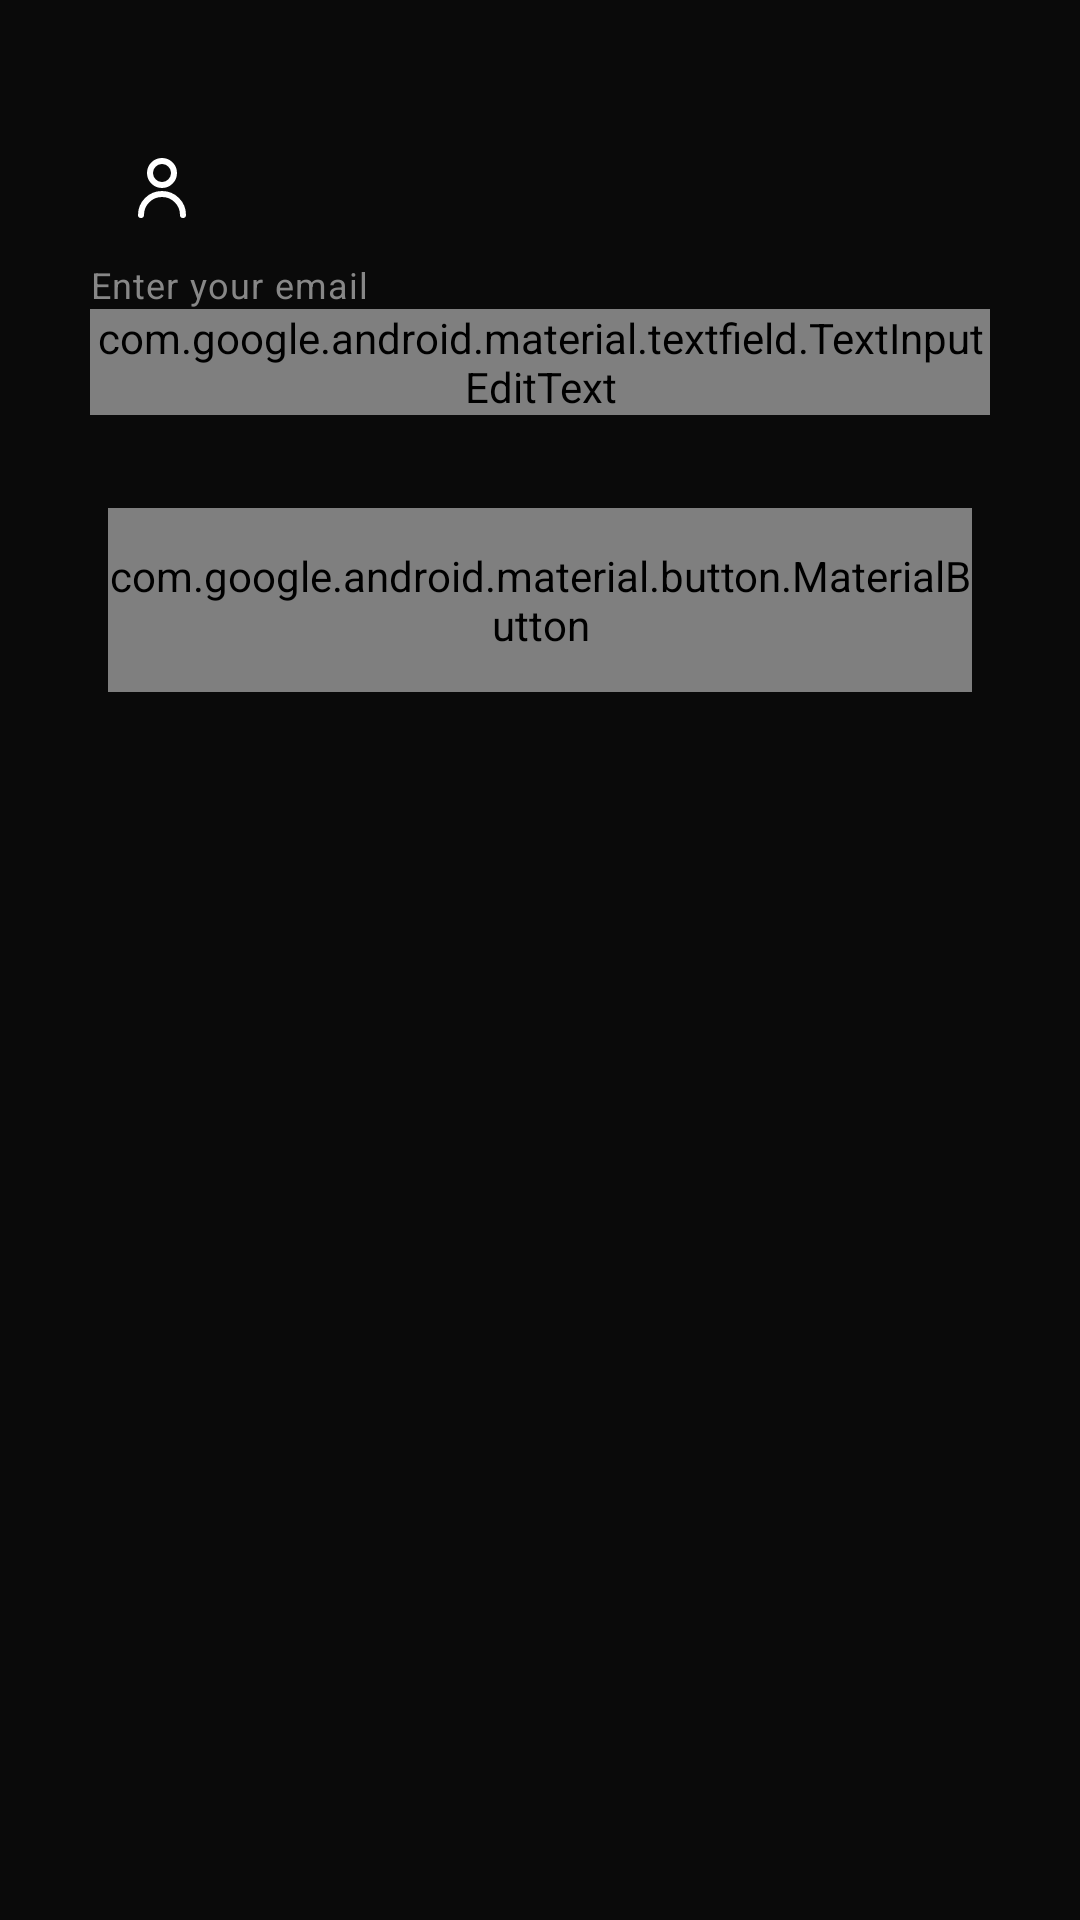

Here is an Android app screen rendered from its layout file. Give the layout XML and the strings, colors and styles it references.
<!-- AndroidManifest.xml: application theme Theme.Nexus -->
<!-- res/layout/activity_lost_password.xml -->
<?xml version="1.0" encoding="utf-8"?>
<androidx.constraintlayout.widget.ConstraintLayout xmlns:android="http://schemas.android.com/apk/res/android"
    xmlns:app="http://schemas.android.com/apk/res-auto"
    xmlns:tools="http://schemas.android.com/tools"
    android:id="@+id/main"
    android:layout_width="match_parent"
    android:layout_height="match_parent"
    android:background="@color/background_default"
    android:padding="20dp"
    tools:context=".authentication.LostPasswordActivity">

    <com.google.android.material.button.MaterialButton
        android:id="@+id/backButton"
        android:layout_width="48dp"
        android:layout_height="48dp"
        android:layout_gravity="center"
        android:backgroundTint="@color/blue_500"
        android:elevation="4dp"
        android:insetLeft="0dp"
        android:insetTop="0dp"
        android:insetRight="0dp"
        android:insetBottom="0dp"
        android:padding="0dp"
        android:text=""
        app:cornerRadius="32dp"
        app:icon="@drawable/chevron_left"
        app:iconGravity="textStart"
        app:iconPadding="0dp"
        app:iconSize="20dp"
        app:iconTint="@color/white"
        app:layout_constraintBottom_toTopOf="@+id/linearLayout3"
        app:layout_constraintEnd_toEndOf="parent"
        app:layout_constraintHorizontal_bias="0.0"
        app:layout_constraintStart_toStartOf="parent"
        app:layout_constraintTop_toTopOf="parent"
        app:layout_constraintVertical_bias="0.588" />

    <LinearLayout
        android:id="@+id/linearLayout3"
        android:layout_width="match_parent"
        android:layout_height="wrap_content"
        android:layout_marginTop="100dp"
        android:layout_marginBottom="20dp"
        android:orientation="vertical"
        app:layout_constraintBottom_toTopOf="@+id/linearLayout"
        app:layout_constraintEnd_toEndOf="parent"
        app:layout_constraintHorizontal_bias="0.5"
        app:layout_constraintStart_toStartOf="parent"
        app:layout_constraintTop_toTopOf="parent">

        <TextView
            android:id="@+id/textView"
            android:layout_width="match_parent"
            android:layout_height="wrap_content"
            android:fontFamily="@font/inter_medium"
            android:text="@string/don_t_worry"
            android:textColor="@color/white"
            android:textSize="40sp"
            android:textStyle="bold"
            app:layout_constraintBottom_toTopOf="@+id/textView4"
            app:layout_constraintEnd_toEndOf="parent"
            app:layout_constraintHorizontal_bias="0.0"
            app:layout_constraintStart_toStartOf="parent"
            app:layout_constraintTop_toTopOf="parent"
            app:layout_constraintVertical_bias="0.894" />

        <TextView
            android:id="@+id/textView4"
            android:layout_width="match_parent"
            android:layout_height="wrap_content"
            android:fontFamily="@font/inter_regular"
            android:text="@string/we_will_restore_your_account"
            android:textColor="@color/gray_400"
            android:textSize="14sp"
            app:layout_constraintBottom_toTopOf="@+id/linearLayout"
            app:layout_constraintEnd_toEndOf="parent"
            app:layout_constraintHorizontal_bias="1.0"
            app:layout_constraintStart_toStartOf="parent" />
    </LinearLayout>

    <LinearLayout
        android:id="@+id/linearLayout"
        android:layout_width="match_parent"
        android:layout_height="wrap_content"
        android:layout_marginTop="20dp"
        android:orientation="vertical"
        android:padding="10dp"
        app:layout_constraintBottom_toTopOf="@+id/submitButton"
        app:layout_constraintEnd_toEndOf="parent"
        app:layout_constraintStart_toStartOf="parent"
        app:layout_constraintTop_toBottomOf="@+id/linearLayout3"
        tools:ignore="MissingConstraints">

        <com.google.android.material.textfield.TextInputLayout
            android:id="@+id/emailInput"
            style="@style/Widget.Material3.TextInputLayout.FilledBox"
            android:layout_width="match_parent"
            android:layout_height="wrap_content"
            android:hint="@string/email"
            android:textColorHint="@color/gray_100"
            app:boxBackgroundColor="#1A1A1A"
            app:boxCornerRadiusBottomEnd="15dp"
            app:boxCornerRadiusBottomStart="15dp"
            app:boxCornerRadiusTopEnd="15dp"
            app:boxCornerRadiusTopStart="15dp"
            app:boxStrokeWidth="0dp"
            app:helperText="Enter your email"
            app:helperTextTextColor="@color/gray_400"
            app:startIconDrawable="@drawable/user"
            app:startIconTint="@color/white"
            tools:layout_editor_absoluteX="20dp"
            tools:layout_editor_absoluteY="20dp">

            <com.google.android.material.textfield.TextInputEditText
                android:layout_width="match_parent"
                android:layout_height="wrap_content"
                android:background="@null"
                android:fontFamily="@font/inter_regular"
                android:inputType="textEmailAddress"
                android:textColor="@color/white"
                android:textColorHint="@color/white" />
        </com.google.android.material.textfield.TextInputLayout>

    </LinearLayout>

    <com.google.android.material.button.MaterialButton
        android:id="@+id/submitButton"
        android:layout_width="match_parent"
        android:layout_height="wrap_content"
        android:layout_marginStart="16dp"
        android:layout_marginTop="21dp"
        android:layout_marginEnd="16dp"
        android:layout_marginBottom="559dp"
        android:background="@drawable/gradient_button"
        android:fontFamily="@font/inter_regular"
        android:paddingVertical="13dp"
        android:text="@string/submit"
        android:textSize="16sp"
        app:backgroundTint="@null"
        app:cornerRadius="0dp"
        app:layout_constraintBottom_toBottomOf="parent"
        app:layout_constraintEnd_toEndOf="parent"
        app:layout_constraintHorizontal_bias="0.0"
        app:layout_constraintStart_toStartOf="parent"
        app:layout_constraintTop_toBottomOf="@+id/linearLayout" />


</androidx.constraintlayout.widget.ConstraintLayout>
<!-- resources referenced by this layout -->
<resources>
  <color name="background_default">#0A0A0A</color>
  <color name="blue_500">#3b82f6</color>
  <color name="gray_100">#A1A1A1</color>
  <color name="gray_400">#878787</color>
  <color name="white">#FFFFFFFF</color>
  <!-- drawable chevron_left (drawable) -->
  <vector xmlns:android="http://schemas.android.com/apk/res/android"
      android:width="24dp"
      android:height="24dp"
      android:viewportWidth="24"
      android:viewportHeight="24">
      <path
          android:fillColor="#00000000"
          android:pathData="M15,19L8,12L15,5"
          android:strokeWidth="2"
          android:strokeColor="#ffffff"
          android:strokeLineCap="round"
          android:strokeLineJoin="round" />
  </vector>
  <!-- drawable gradient_button (drawable) -->
  <?xml version="1.0" encoding="utf-8"?>
  <selector xmlns:android="http://schemas.android.com/apk/res/android">
      
      <item>
          <shape android:shape="rectangle">
              <gradient android:angle="90" android:endColor="@color/blue_500" android:startColor="@color/blue_500" android:type="linear" />
              <corners android:radius="15dp" />
          </shape>
      </item>
  </selector>
  <!-- drawable user (drawable) -->
  <vector xmlns:android="http://schemas.android.com/apk/res/android"
      android:width="24dp"
      android:height="24dp"
      android:viewportWidth="24"
      android:viewportHeight="24">
      <path
          android:fillColor="#00000000"
          android:pathData="M19,21C19,17.134 15.866,14 12,14C8.134,14 5,17.134 5,21M12,11C9.791,11 8,9.209 8,7C8,4.791 9.791,3 12,3C14.209,3 16,4.791 16,7C16,9.209 14.209,11 12,11Z"
          android:strokeWidth="2"
          android:strokeColor="#ffffff"
          android:strokeLineCap="round"
          android:strokeLineJoin="round" />
  </vector>
  <string name="don_t_worry">Don\'t worry!</string>
  <string name="email">Email</string>
  <string name="submit">Submit</string>
  <string name="we_will_restore_your_account">We will restore your account!</string>
  <style name="Theme.Nexus" parent="Base.Theme.Nexus" />
  <style name="Base.Theme.Nexus" parent="Theme.Material3.DayNight.NoActionBar">
          <item name="colorPrimary">@color/blue_500</item>
          <item name="colorOnPrimaryContainer">@color/white</item>
          <item name="colorOnSecondaryContainer">@color/blue_500</item>
          <item name="colorSecondaryContainer">@color/blue_500</item>
      </style>
</resources>
